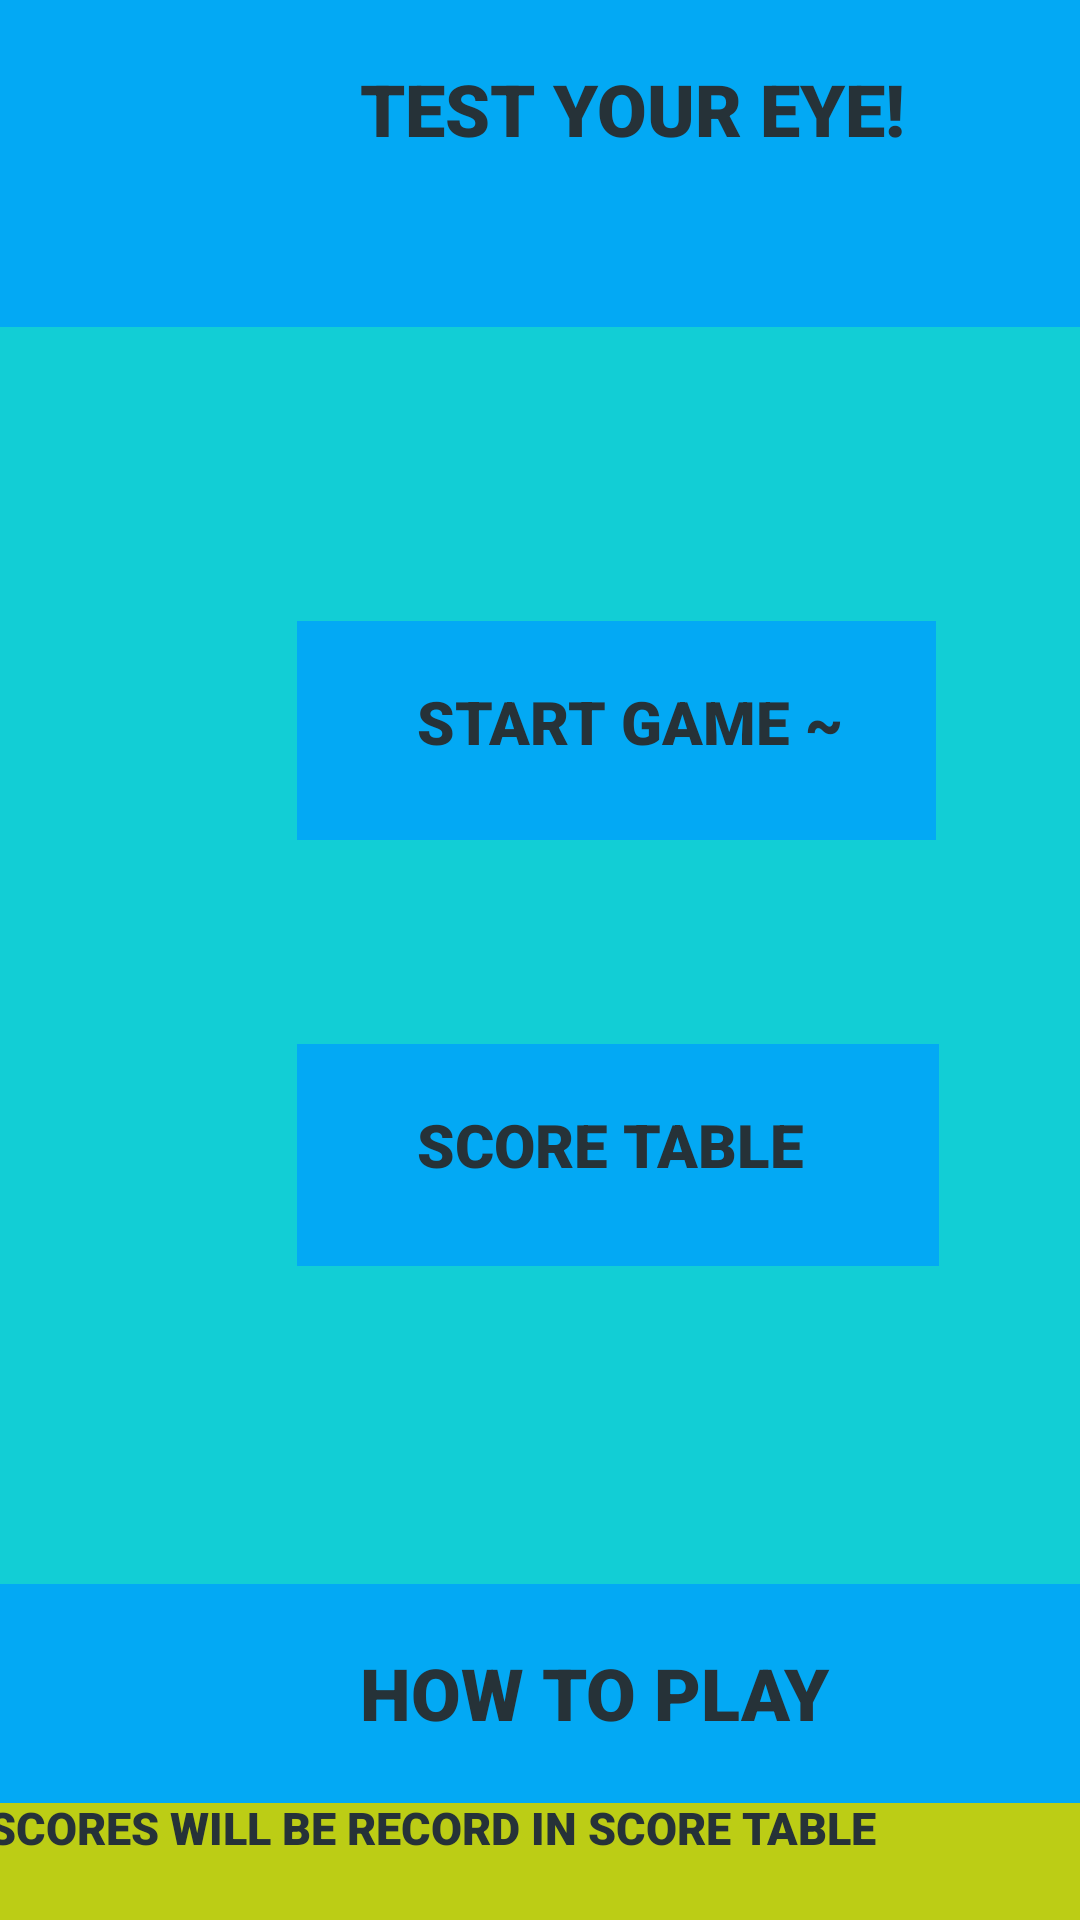

Here is an Android app screen rendered from its layout file. Give the layout XML and the strings, colors and styles it references.
<!-- AndroidManifest.xml: application theme Theme.PracticalAssignment -->
<!-- res/layout/activity_main.xml -->
<?xml version="1.0" encoding="utf-8"?>
<android.support.constraint.ConstraintLayout xmlns:android="http://schemas.android.com/apk/res/android"
    xmlns:app="http://schemas.android.com/apk/res-auto"
    xmlns:tools="http://schemas.android.com/tools"
    android:layout_width="match_parent"
    android:layout_height="match_parent"
    android:background="#0E1012"
    android:backgroundTint="#12CED5"
    tools:context=".MainActivity">

    <TextView
        android:id="@+id/testEye5"
        android:layout_width="419dp"
        android:layout_height="155dp"
        android:layout_marginTop="1dp"
        android:background="#BCCD15"
        android:fontFamily="sans-serif-black"
        android:paddingStart="25dp"
        android:paddingTop="20dp"
        android:text="@string/player_having_5_seconds_to_play_on_each_level_choose_the_highlighted_block_top_25_player_s_scores_will_be_record_in_score_table"
        android:textAllCaps="true"
        android:textColor="#263238"
        android:textSize="15sp"
        app:layout_constraintBottom_toBottomOf="parent"
        app:layout_constraintEnd_toEndOf="parent"
        app:layout_constraintStart_toStartOf="parent"
        app:layout_constraintTop_toBottomOf="@+id/testEye3"
        tools:ignore="MissingConstraints,RtlSymmetry,TextSizeCheck,VisualLintBounds" />

    <TextView
        android:id="@+id/testEye3"
        android:layout_width="416dp"
        android:layout_height="73dp"
        android:layout_marginTop="106dp"
        android:background="#03A9F4"
        android:fontFamily="sans-serif-black"
        android:paddingStart="120dp"
        android:paddingTop="20dp"
        android:text="@string/how_to_play"
        android:textAllCaps="true"
        android:textColor="#263238"
        android:textSize="24sp"
        app:layout_constraintStart_toStartOf="parent"
        app:layout_constraintTop_toBottomOf="@+id/ScoreTable"
        tools:ignore="MissingConstraints,RtlSymmetry,TextSizeCheck,VisualLintBounds" />

    <TextView
        android:id="@+id/TestEye"
        android:layout_width="420dp"
        android:layout_height="109dp"
        android:background="#03A9F4"
        android:fontFamily="sans-serif-black"
        android:paddingStart="120dp"
        android:paddingTop="20dp"
        android:text="@string/test_your_eye"
        android:textAllCaps="true"
        android:textColor="#263238"
        android:textSize="24sp"
        tools:ignore="MissingConstraints,RtlSymmetry,TextSizeCheck,VisualLintBounds"
        tools:layout_editor_absoluteX="-6dp"
        tools:layout_editor_absoluteY="-3dp" />

    <TextView
        android:id="@+id/StartGame"
        android:layout_width="213dp"
        android:layout_height="73dp"
        android:layout_marginStart="99dp"
        android:layout_marginTop="98dp"
        android:background="#03A9F4"
        android:fontFamily="sans-serif-black"
        android:paddingStart="40dp"
        android:paddingTop="20dp"
        android:text="@string/start_game"
        android:textAllCaps="true"
        android:textColor="#263238"
        android:textSize="20sp"
        app:layout_constraintStart_toStartOf="parent"
        app:layout_constraintTop_toBottomOf="@+id/TestEye"
        tools:ignore="MissingConstraints,RtlSymmetry,TextSizeCheck" />

    <TextView
        android:id="@+id/ScoreTable"
        android:layout_width="214dp"
        android:layout_height="74dp"
        android:layout_marginStart="99dp"
        android:layout_marginTop="68dp"
        android:background="#03A9F4"
        android:fontFamily="sans-serif-black"
        android:paddingStart="40dp"
        android:paddingTop="20dp"
        android:text="@string/score_table"
        android:textAllCaps="true"
        android:textColor="#263238"
        android:textSize="20sp"
        app:layout_constraintStart_toStartOf="parent"
        app:layout_constraintTop_toBottomOf="@+id/StartGame"
        tools:ignore="MissingConstraints,RtlSymmetry,TextSizeCheck" />
</android.support.constraint.ConstraintLayout>
<!-- resources referenced by this layout -->
<resources>
  <string name="how_to_play">How to Play</string>
  <string name="player_having_5_seconds_to_play_on_each_level_choose_the_highlighted_block_top_25_player_s_scores_will_be_record_in_score_table">Player having 5 seconds to play on each level, choose the highlighted block, top 25 player\'s scores will be record in score table</string>
  <string name="score_table">Score Table</string>
  <string name="start_game">Start Game ~</string>
  <string name="test_your_eye">Test your eye!</string>
</resources>
